Photos from the image-classification dataset "processed_dataset" in the GitHub repository Aditya-4alias/AstroClassExtended. Its 3 classes are: anomaly, elliptical galaxy, spiral galaxy.

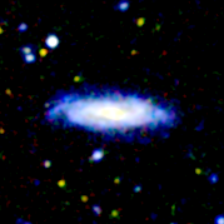
Label: spiral galaxy

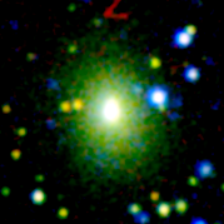
Label: elliptical galaxy

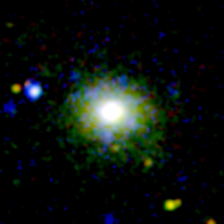
Label: elliptical galaxy

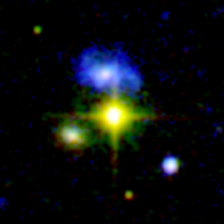
Label: anomaly

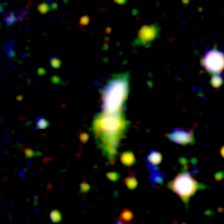
Label: anomaly

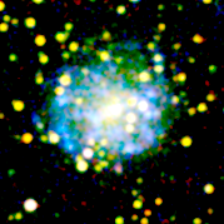
Label: spiral galaxy
